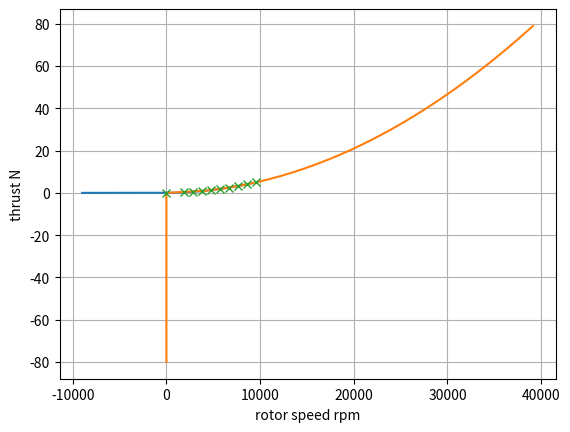

The script that saved this image:
import numpy as np
import matplotlib.pyplot as plt

class Propeller:
    """This class manages the relationship between rotation speed and thrust of a propeller and does not consider rotor and its relationship to the drone.
    Lookup table according to
[redacted]
    """    
    def __init__(self, n_inf: np.ndarray,  f_z_inf: np.ndarray, diameter: float) -> None:
        """
        n_inf: np.ndarray   # rotation speed [rpm]
        f_z_inf: np.ndarray # thrust in z direction [N]
        diameter: float     # rotor diameter
        coeffs: np.ndarray  # f = a0 n^2 + a1 n
        Note: in the paper, _inf means the propeller is away from the ground, a ceiling, or a wall
        """
        self.n_inf = n_inf
        self.f_z_inf = f_z_inf
        self.diameter = diameter
        self.coeffs = self.fit_n_f_relationship(n_inf, f_z_inf)

    @staticmethod
    def fit_n_f_relationship(n: np.ndarray, f: np.ndarray):
        """get n-f quadratic function using data samples
        a0 n^2 + a1 n = f
        """
        n_m = np.vstack([n**2, n]).T
        a, residuals, rank, s = np.linalg.lstsq(n_m, f, rcond=None)
        return a

    def get_thrust(self, n: float) -> float:
        """Interpolates the thrust for a given rotation speed
        f = a0 n^2 + a1 n
        """
        # Clip the input to be within the range of n_inf
        n_clamped = np.clip(n, 0, 20000)
        return self.coeffs[0]*n_clamped**2 + self.coeffs[1]*n_clamped
    
    def get_rotation_speed(self, f_z: float) -> float:
        """Interpolates the speed (rps) for a given thrust
        sovle n from a0 n^2 + a1 n = f
        Returns:
            float: rotation speed in rpm
        """
        # Clip the input to be within the range of f_z_inf
        f_z_clamped = np.clip(f_z, 0, 80)
        n = (-self.coeffs[1] + np.sqrt(self.coeffs[1]**2 + 4*self.coeffs[0]*f_z_clamped)) / (2*self.coeffs[0])  # rpm
        return n

    def plot_fitted_curve(self):
        x = np.arange(-9000, 9000)
        plt.plot(x, self.get_thrust(x))
        y = np.arange(-80, 80)
        plt.plot(self.get_rotation_speed(y), y)
        plt.plot(self.n_inf, self.f_z_inf, marker='x', linestyle="None")
        plt.grid(True)
        plt.xlabel("rotor speed rpm")
        plt.ylabel("thrust N")


def convert_rpm_to_rps(rpm):
    return rpm/60

"""propeller_size [inch]"""
"""from Ground, Ceiling and Wall Effect Evaluation of Small Quadcopters in Pressure-controlled Environments"""
prop_12x5 = Propeller(
    n_inf=np.array([0, 2000, 2600, 3700, 4000]), 
    f_z_inf=np.array([0, 3.5, 6.4, 12.8, 15.5]),
    diameter=0.3048
)

prop_10x4_7 = Propeller(
    n_inf=np.array([0, 2000, 3386, 4000, 4800]),
    f_z_inf=np.array([0, 1.8, 6.4, 8.4, 12.8]),
    diameter=0.254
)

prop_10x4_5 = Propeller(
    n_inf=np.array([0, 3000, 4000, 4400, 4800]),
    f_z_inf=np.array([0, 4.3, 8, 10, 12]),
    diameter=0.254
)

prop_12x6 = Propeller(
    n_inf=np.array([0, 3000, 3600, 4000, 4400]),
    f_z_inf=np.array([0, 5.5, 8, 10, 12]),
    diameter=0.3048
)

prop_13x6_5 = Propeller(
    n_inf=np.array([0, 2500, 2800, 3000, 3100]),
    f_z_inf=np.array([0, 8, 10, 12, 12.5]),
    diameter=0.3302
)
"""virtual properller estimated from the paper"""
prop_15x5 = Propeller(
    n_inf=np.array([0, 2000, 2600, 3700, 4000]), 
    f_z_inf=np.array([0, 3.5, 6.4, 12.8, 15.5])*(15/12)**2,
    diameter=0.3048*15/12
)

"""KDE direct motor-propeller combination
motor versin: KDE4215XF-465kv
voltage: 25.2V 6s
propeller: 15.5x5.3 DUAL-EDN(KDE) (dual-blade)
https://www.kdedirect.com/products/kde4215xf-465?_pos=1&_sid=b2fc4089f&_ss=r
'Performance Data' tab in the link above
"""
prop_kde4215xf465_6s_15_5x5_3_dual = Propeller(
    n_inf=np.array([0, 3480, 4340, 5280, 6300, 7210, 8160, 8800]),
    f_z_inf=np.array([0.0, 7.20, 10.77, 16.13, 23.33, 30.64, 38.56, 46.02]),
    diameter=0.3048*15/12
)

"""APC_8x6 propeller from inflow model"""
apc_8x6 = Propeller(
    n_inf=np.array([0, 200, 300, 400, 500, 600, 700, 800, 900, 1000])*60/(2*np.pi),     # rad/s to rpm
    f_z_inf=np.array([0.07323629, 0.31446133, 0.55298213, 0.88470807, 1.3132933, 1.84148013, 2.47178404, 3.20659931, 4.04818159, 4.99853133]),
    diameter=0.2032
)

if __name__ == "__main__":
    # prop_12x5.plot_fitted_curve()
    # prop_kde4215xf465_6s_15_5x5_3_dual.plot_fitted_curve()
    apc_8x6.plot_fitted_curve()
    plt.show()
    print(prop_15x5.get_rotation_speed(6.3))